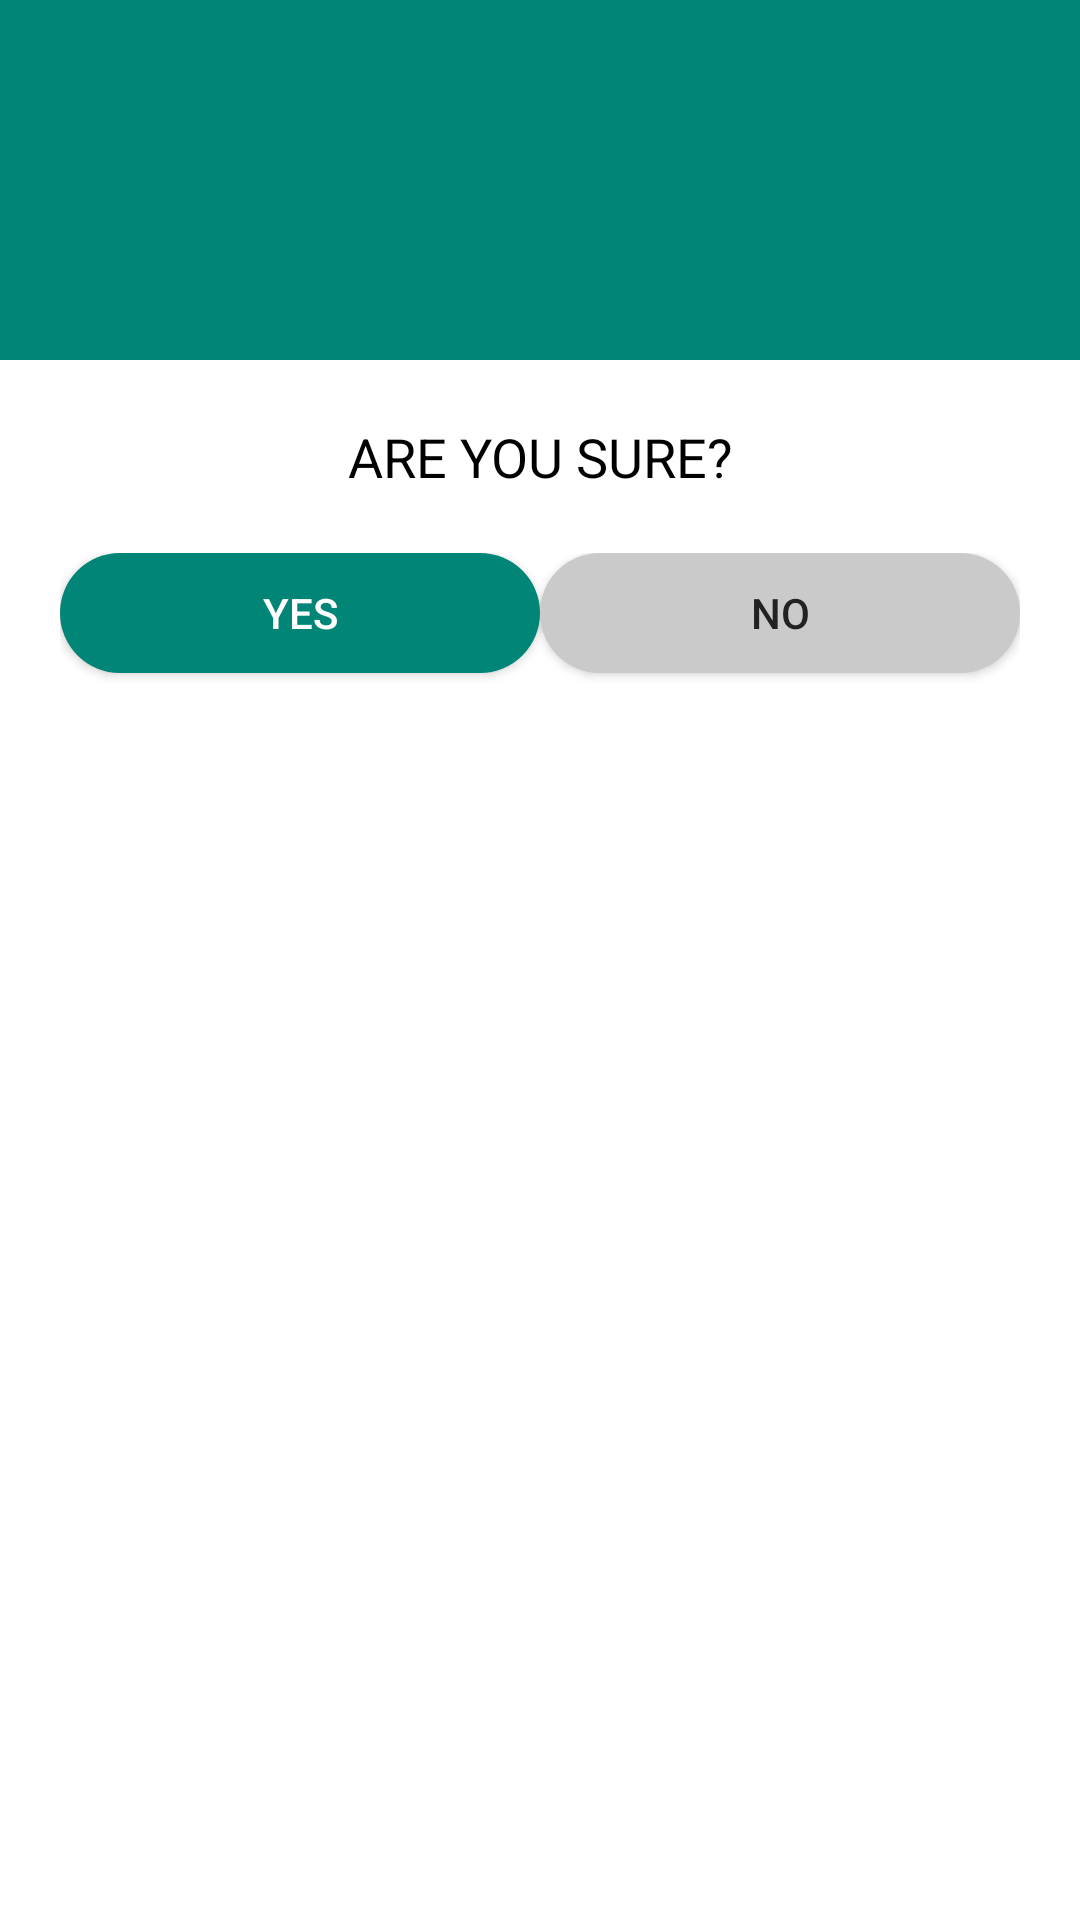

The Android layout XML behind this screen, and the referenced resources:
<!-- AndroidManifest.xml: application theme AppTheme -->
<!-- res/layout/diloag_confirm_exit_layout.xml -->
<RelativeLayout xmlns:android="http://schemas.android.com/apk/res/android"
    android:layout_width="match_parent"
    android:layout_height="wrap_content"
    android:background="#ffffffff"
    android:orientation="vertical">

    <ImageView
        android:id="@+id/a"
        android:layout_width="match_parent"
        android:layout_height="120dp"
        android:background="@color/colorPrimary"
        android:gravity="center"
        android:scaleType="fitCenter"
        android:src="@drawable/ic_warning_black_24dp" />

    <TextView
        android:id="@+id/text_dialog"
        android:layout_width="wrap_content"
        android:layout_height="wrap_content"
        android:layout_below="@+id/a"
        android:layout_centerHorizontal="true"
        android:layout_marginLeft="4dp"
        android:layout_marginTop="20dp"
        android:layout_marginRight="4dp"
        android:layout_marginBottom="20dp"
        android:gravity="center_horizontal"
        android:text="@string/confirm_exit"
        android:textColor="#ff000000"
        android:textSize="18sp" />

    <LinearLayout
        android:layout_width="match_parent"
        android:layout_height="wrap_content"
        android:layout_below="@+id/text_dialog"
        android:orientation="horizontal"
        android:paddingLeft="20dp"
        android:paddingRight="20dp">

        <Button
            android:id="@+id/btn_confirm_yes_dialog"
            android:layout_width="80dp"
            android:layout_height="40dp"
            android:layout_marginBottom="20dp"
            android:layout_weight="1"
            android:background="@drawable/btn_round"
            android:gravity="center_vertical|center_horizontal"
            android:text="@string/btn_yes"
            android:textColor="#ffffffff" />

        <Button
            android:id="@+id/btn_confirm_no_dialog"
            android:layout_width="80dp"
            android:layout_height="40dp"
            android:layout_marginBottom="20dp"
            android:layout_weight="1"
            android:background="@drawable/btn_round_white"
            android:gravity="center_vertical|center_horizontal"
            android:text="@string/btn_no"
            android:textColor="#222222" />


    </LinearLayout>


</RelativeLayout>
<!-- resources referenced by this layout -->
<resources>
  <color name="colorPrimary">#008577</color>
  <!-- drawable btn_round (drawable) -->
  <?xml version="1.0" encoding="utf-8"?>
  <shape xmlns:android="http://schemas.android.com/apk/res/android" android:shape="rectangle">
      <solid android:color="@color/colorPrimary" />
      <corners android:radius="25dp" />
  </shape>
  <!-- drawable btn_round_white (drawable) -->
  <?xml version="1.0" encoding="utf-8"?>
  <shape xmlns:android="http://schemas.android.com/apk/res/android" android:shape="rectangle">
      <solid android:color="#cacaca" />
      <corners android:radius="25dp" />
  </shape>
  <string name="btn_no">NO</string>
  <string name="btn_yes">YES</string>
  <string name="confirm_exit">ARE YOU SURE?</string>
  <style name="AppTheme" parent="Theme.AppCompat.Light.DarkActionBar">
          
          <item name="colorPrimary">@color/colorPrimary</item>
          <item name="colorPrimaryDark">@color/colorPrimaryDark</item>
          <item name="colorAccent">@color/colorAccent</item>
      </style>
  <color name="colorPrimaryDark">#00574B</color>
  <color name="colorAccent">#D81B60</color>
</resources>
